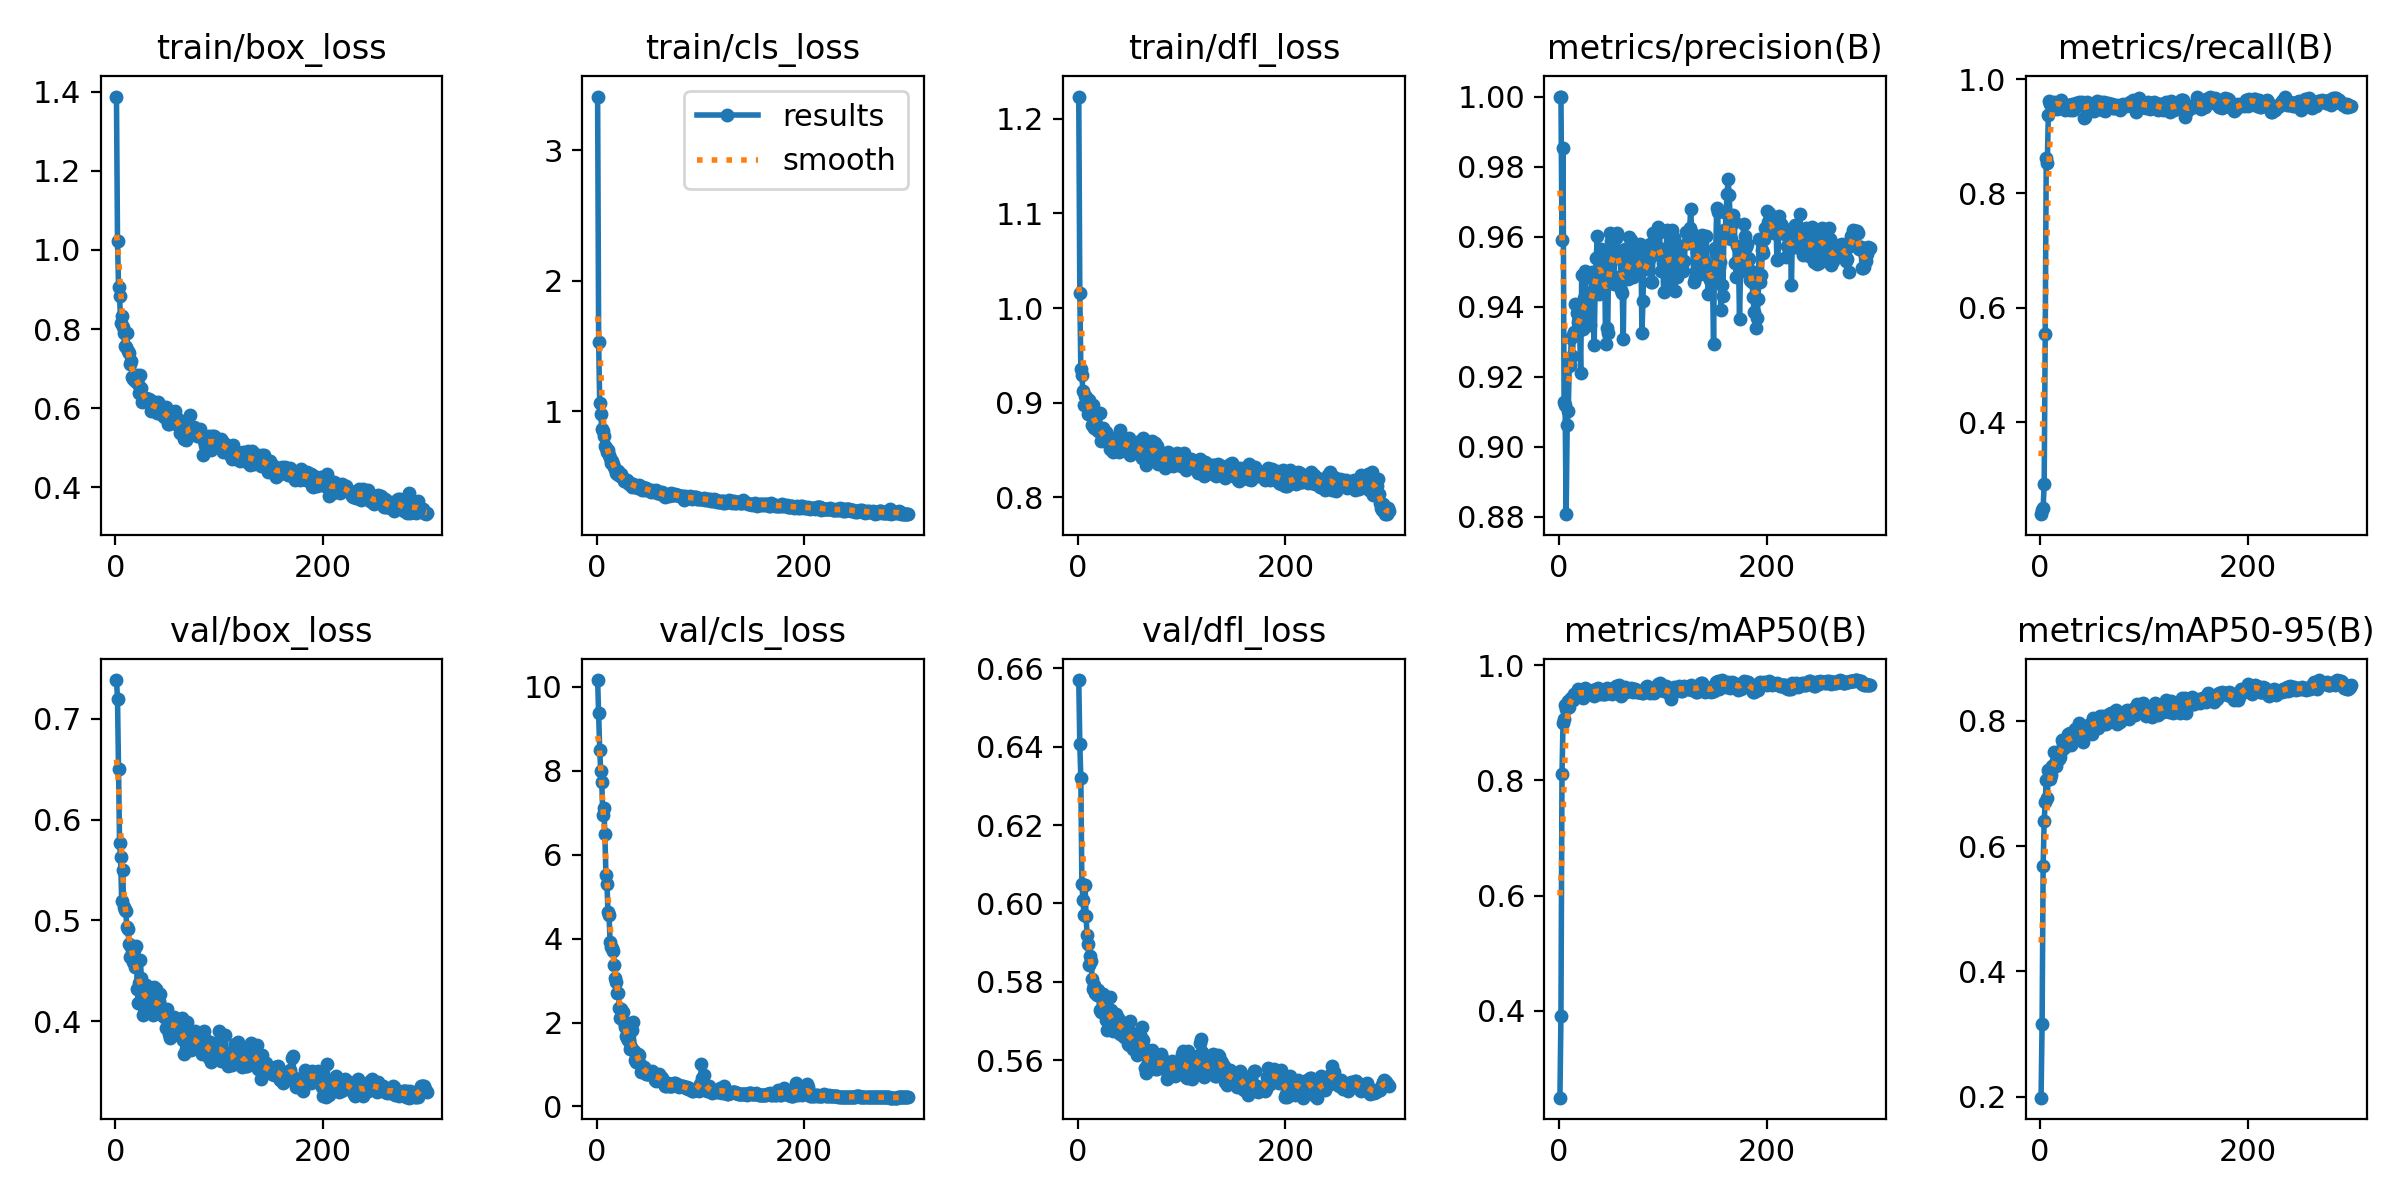

Values plotted in this chart, from the file beside it:
epoch, time, train/box_loss, train/cls_loss, train/dfl_loss, metrics/precision(B), metrics/recall(B), metrics/mAP50(B), metrics/mAP50-95(B), val/box_loss, val/cls_loss, val/dfl_loss, lr/pg0, lr/pg1, lr/pg2
1, 82.45, 1.387, 3.413, 1.223, 1, 0.2395, 0.2485, 0.1986, 0.7386, 10.16, 0.657, 0.0002125, 0.0002125, 0.0002125
2, 155.2, 1.023, 1.534, 1.016, 1, 0.2468, 0.3901, 0.3168, 0.7202, 9.371, 0.6407, 0.0004361, 0.0004361, 0.0004361
3, 229.8, 0.9074, 1.064, 0.9354, 0.959, 0.25, 0.8118, 0.5688, 0.6503, 8.505, 0.6319, 0.0006581, 0.0006581, 0.0006581
4, 305.9, 0.8822, 0.9794, 0.9291, 0.9854, 0.2929, 0.9008, 0.6408, 0.5766, 7.985, 0.605, 0.0008787, 0.0008787, 0.0008787
5, 378.6, 0.816, 0.8674, 0.9118, 0.9128, 0.5538, 0.9075, 0.67, 0.5627, 7.73, 0.6009, 0.001098, 0.001098, 0.001098
6, 451, 0.8336, 0.8507, 0.8977, 0.9118, 0.8613, 0.9315, 0.7047, 0.5196, 6.947, 0.5971, 0.001229, 0.001229, 0.001229
7, 523.4, 0.8042, 0.8125, 0.9066, 0.8808, 0.8528, 0.9238, 0.6762, 0.5498, 7.107, 0.6048, 0.001225, 0.001225, 0.001225
8, 596.1, 0.7897, 0.7326, 0.9064, 0.9062, 0.9379, 0.9279, 0.7217, 0.513, 6.483, 0.5969, 0.001221, 0.001221, 0.001221
9, 668.5, 0.7561, 0.7159, 0.8994, 0.9102, 0.962, 0.9385, 0.7189, 0.5103, 5.505, 0.592, 0.001217, 0.001217, 0.001217
10, 741.2, 0.7557, 0.6901, 0.8885, 0.923, 0.9558, 0.9279, 0.7077, 0.509, 5.299, 0.5897, 0.001213, 0.001213, 0.001213
11, 813.7, 0.7894, 0.7013, 0.9023, 0.9234, 0.9545, 0.9396, 0.7126, 0.4931, 4.629, 0.5843, 0.001209, 0.001209, 0.001209
12, 886.3, 0.7436, 0.665, 0.8912, 0.931, 0.9565, 0.9441, 0.7275, 0.4916, 4.568, 0.5866, 0.001205, 0.001205, 0.001205
13, 959, 0.739, 0.6416, 0.8933, 0.9261, 0.9604, 0.9436, 0.7497, 0.4768, 3.921, 0.5854, 0.0012, 0.0012, 0.0012
14, 1031, 0.7107, 0.608, 0.8759, 0.9319, 0.9586, 0.9397, 0.7322, 0.4634, 3.788, 0.5808, 0.001196, 0.001196, 0.001196
15, 1104, 0.7203, 0.6215, 0.898, 0.9328, 0.9572, 0.951, 0.7285, 0.4737, 3.767, 0.5783, 0.001192, 0.001192, 0.001192
16, 1176, 0.6777, 0.5948, 0.8732, 0.9407, 0.9478, 0.9484, 0.7451, 0.4676, 3.712, 0.5793, 0.001188, 0.001188, 0.001188
17, 1249, 0.6747, 0.5705, 0.8792, 0.9381, 0.9604, 0.9478, 0.7501, 0.4591, 3.378, 0.5771, 0.001184, 0.001184, 0.001184
18, 1321, 0.6751, 0.5606, 0.8758, 0.9357, 0.9604, 0.9595, 0.7388, 0.4703, 3.058, 0.5778, 0.00118, 0.00118, 0.00118
19, 1394, 0.6682, 0.5258, 0.8752, 0.9379, 0.9607, 0.9532, 0.7421, 0.4536, 2.954, 0.5767, 0.001176, 0.001176, 0.001176
20, 1466, 0.6792, 0.5222, 0.8704, 0.9333, 0.964, 0.9554, 0.7509, 0.4747, 2.698, 0.578, 0.001172, 0.001172, 0.001172
21, 1538, 0.6849, 0.5398, 0.8887, 0.921, 0.9486, 0.9516, 0.7695, 0.4323, 2.708, 0.5728, 0.001167, 0.001167, 0.001167
22, 1611, 0.662, 0.5088, 0.8596, 0.9491, 0.9509, 0.9543, 0.763, 0.4183, 2.347, 0.5723, 0.001163, 0.001163, 0.001163
23, 1683, 0.6392, 0.5028, 0.8607, 0.9336, 0.9538, 0.9437, 0.7572, 0.4376, 2.105, 0.5728, 0.001159, 0.001159, 0.001159
24, 1756, 0.6844, 0.5186, 0.8729, 0.9424, 0.9463, 0.9528, 0.7648, 0.4603, 2.329, 0.5768, 0.001155, 0.001155, 0.001155
25, 1828, 0.6509, 0.493, 0.8634, 0.9502, 0.9498, 0.9603, 0.7649, 0.4433, 2.257, 0.5752, 0.001151, 0.001151, 0.001151
26, 1901, 0.6152, 0.4694, 0.8616, 0.9406, 0.9512, 0.9488, 0.7651, 0.4236, 2.004, 0.5746, 0.001147, 0.001147, 0.001147
27, 1973, 0.6169, 0.4656, 0.8692, 0.941, 0.9541, 0.9529, 0.7792, 0.4066, 1.902, 0.5701, 0.001143, 0.001143, 0.001143
28, 2046, 0.6259, 0.4688, 0.8593, 0.9401, 0.9515, 0.9566, 0.7774, 0.4133, 1.686, 0.5678, 0.001139, 0.001139, 0.001139
29, 2118, 0.6255, 0.4711, 0.8618, 0.9354, 0.9453, 0.9526, 0.7798, 0.4356, 1.633, 0.5721, 0.001135, 0.001135, 0.001135
30, 2191, 0.6241, 0.4544, 0.8627, 0.9346, 0.9542, 0.9511, 0.761, 0.421, 1.596, 0.572, 0.00113, 0.00113, 0.00113
31, 2263, 0.6151, 0.4459, 0.8513, 0.9442, 0.9557, 0.9548, 0.7652, 0.4289, 1.564, 0.5762, 0.001126, 0.001126, 0.001126
32, 2335, 0.623, 0.4505, 0.8525, 0.95, 0.9466, 0.9498, 0.7746, 0.4308, 1.377, 0.5728, 0.001122, 0.001122, 0.001122
33, 2408, 0.6141, 0.447, 0.8584, 0.9478, 0.9522, 0.9573, 0.7693, 0.4218, 1.406, 0.5681, 0.001118, 0.001118, 0.001118
34, 2480, 0.592, 0.4235, 0.8481, 0.9291, 0.9556, 0.9474, 0.7861, 0.4134, 1.823, 0.5674, 0.001114, 0.001114, 0.001114
35, 2553, 0.6186, 0.4439, 0.8625, 0.9465, 0.9577, 0.9539, 0.7718, 0.4189, 2.001, 0.5696, 0.00111, 0.00111, 0.00111
36, 2625, 0.6042, 0.4267, 0.8619, 0.954, 0.9551, 0.9594, 0.7849, 0.4058, 1.332, 0.5676, 0.001106, 0.001106, 0.001106
37, 2697, 0.6037, 0.4224, 0.8609, 0.9602, 0.9551, 0.9592, 0.785, 0.434, 1.116, 0.5718, 0.001102, 0.001102, 0.001102
38, 2769, 0.5986, 0.4245, 0.8578, 0.9543, 0.9604, 0.96, 0.7965, 0.4102, 1.055, 0.5675, 0.001097, 0.001097, 0.001097
39, 2841, 0.6061, 0.4238, 0.8625, 0.9436, 0.9557, 0.9508, 0.7769, 0.4315, 1.148, 0.5707, 0.001093, 0.001093, 0.001093
40, 2914, 0.5891, 0.4156, 0.8483, 0.9518, 0.9604, 0.9577, 0.7756, 0.4112, 1.246, 0.5688, 0.001089, 0.001089, 0.001089
41, 2986, 0.6167, 0.4391, 0.8713, 0.9564, 0.9571, 0.9512, 0.7663, 0.4108, 1.225, 0.5668, 0.001085, 0.001085, 0.001085
42, 3058, 0.6117, 0.4165, 0.8585, 0.9493, 0.9316, 0.9498, 0.7789, 0.4203, 1.02, 0.5695, 0.001081, 0.001081, 0.001081
43, 3130, 0.6001, 0.4134, 0.8517, 0.9508, 0.9339, 0.9507, 0.7839, 0.4268, 0.8233, 0.5695, 0.001077, 0.001077, 0.001077
44, 3206, 0.5849, 0.4007, 0.8553, 0.955, 0.9557, 0.9496, 0.7914, 0.4139, 0.855, 0.5678, 0.001073, 0.001073, 0.001073
45, 3279, 0.5945, 0.4183, 0.8563, 0.9293, 0.959, 0.957, 0.7911, 0.4064, 0.9078, 0.566, 0.001069, 0.001069, 0.001069
46, 3351, 0.5939, 0.4087, 0.8579, 0.9339, 0.9589, 0.9614, 0.7878, 0.4118, 0.9461, 0.5696, 0.001064, 0.001064, 0.001064
47, 3423, 0.577, 0.4011, 0.8587, 0.9325, 0.953, 0.9529, 0.7881, 0.4043, 0.8533, 0.5656, 0.00106, 0.00106, 0.00106
48, 3496, 0.584, 0.4118, 0.8539, 0.9547, 0.9557, 0.9594, 0.7918, 0.4046, 0.7698, 0.5641, 0.001056, 0.001056, 0.001056
49, 3568, 0.6025, 0.4048, 0.8627, 0.9611, 0.951, 0.9567, 0.7968, 0.3928, 0.7651, 0.564, 0.001052, 0.001052, 0.001052
50, 3640, 0.586, 0.3996, 0.845, 0.9588, 0.9536, 0.9523, 0.7795, 0.412, 0.7776, 0.57, 0.001048, 0.001048, 0.001048
51, 3712, 0.561, 0.3883, 0.8457, 0.9566, 0.95, 0.9511, 0.8048, 0.3924, 0.8011, 0.5658, 0.001044, 0.001044, 0.001044
52, 3784, 0.5611, 0.383, 0.8561, 0.9488, 0.944, 0.9557, 0.8014, 0.3875, 0.8257, 0.5669, 0.00104, 0.00104, 0.00104
53, 3857, 0.5842, 0.3954, 0.8523, 0.9464, 0.9556, 0.9556, 0.8018, 0.3829, 0.8435, 0.563, 0.001035, 0.001035, 0.001035
54, 3929, 0.5752, 0.3891, 0.8548, 0.9603, 0.9576, 0.96, 0.7902, 0.4, 0.7776, 0.5645, 0.001031, 0.001031, 0.001031
55, 4001, 0.5688, 0.3921, 0.8541, 0.9595, 0.9621, 0.9634, 0.7895, 0.4017, 0.7266, 0.5651, 0.001027, 0.001027, 0.001027
56, 4073, 0.5804, 0.389, 0.854, 0.9611, 0.9513, 0.9606, 0.7876, 0.4042, 0.6237, 0.5635, 0.001023, 0.001023, 0.001023
57, 4145, 0.5919, 0.4013, 0.8585, 0.9541, 0.9575, 0.9577, 0.7991, 0.3974, 0.6135, 0.5614, 0.001019, 0.001019, 0.001019
58, 4218, 0.56, 0.3764, 0.848, 0.9559, 0.9477, 0.9665, 0.807, 0.3943, 0.6904, 0.5624, 0.001015, 0.001015, 0.001015
59, 4290, 0.5608, 0.3782, 0.851, 0.9548, 0.9592, 0.9587, 0.7977, 0.3909, 0.7393, 0.5661, 0.001011, 0.001011, 0.001011
60, 4362, 0.5738, 0.3821, 0.8531, 0.9448, 0.9515, 0.9475, 0.798, 0.3861, 0.7709, 0.5629, 0.001007, 0.001007, 0.001007
... 240 more rows
